Run: headless pygame with SDL's dummy video driver; simulated clock (each Clock.tick advances the game by its frame time, no real sleeping); random seed 0; keys injected as events and as key.get_pressed() state; no mouse input.
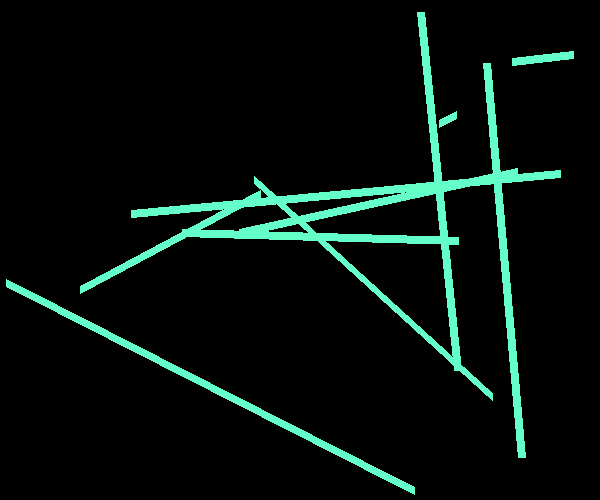
Frame 1 of 1 · flips 1–60 · no input

The pygame program that drew these frames:

import random
import pygame, sys
from pygame.locals import *
pygame.init()

screen = pygame.display.set_mode((600, 500))
pygame.display.set_caption("Drawing Lines")

while True:
    for event in pygame.event.get():
        if event.type in (QUIT, KEYDOWN):
            sys.exit()

    screen.fill((0, 0, 0))

    # draw the line
    color = 100, 255, 200
    width = 8
    count = 0

    while count < 10:
        pygame.draw.line(screen, color, (random.randint(0, 600), random.randint(0, 500)), (random.randint(0, 600), random.randint(0, 500)), width)
        count += 1

    pygame.display.update()
